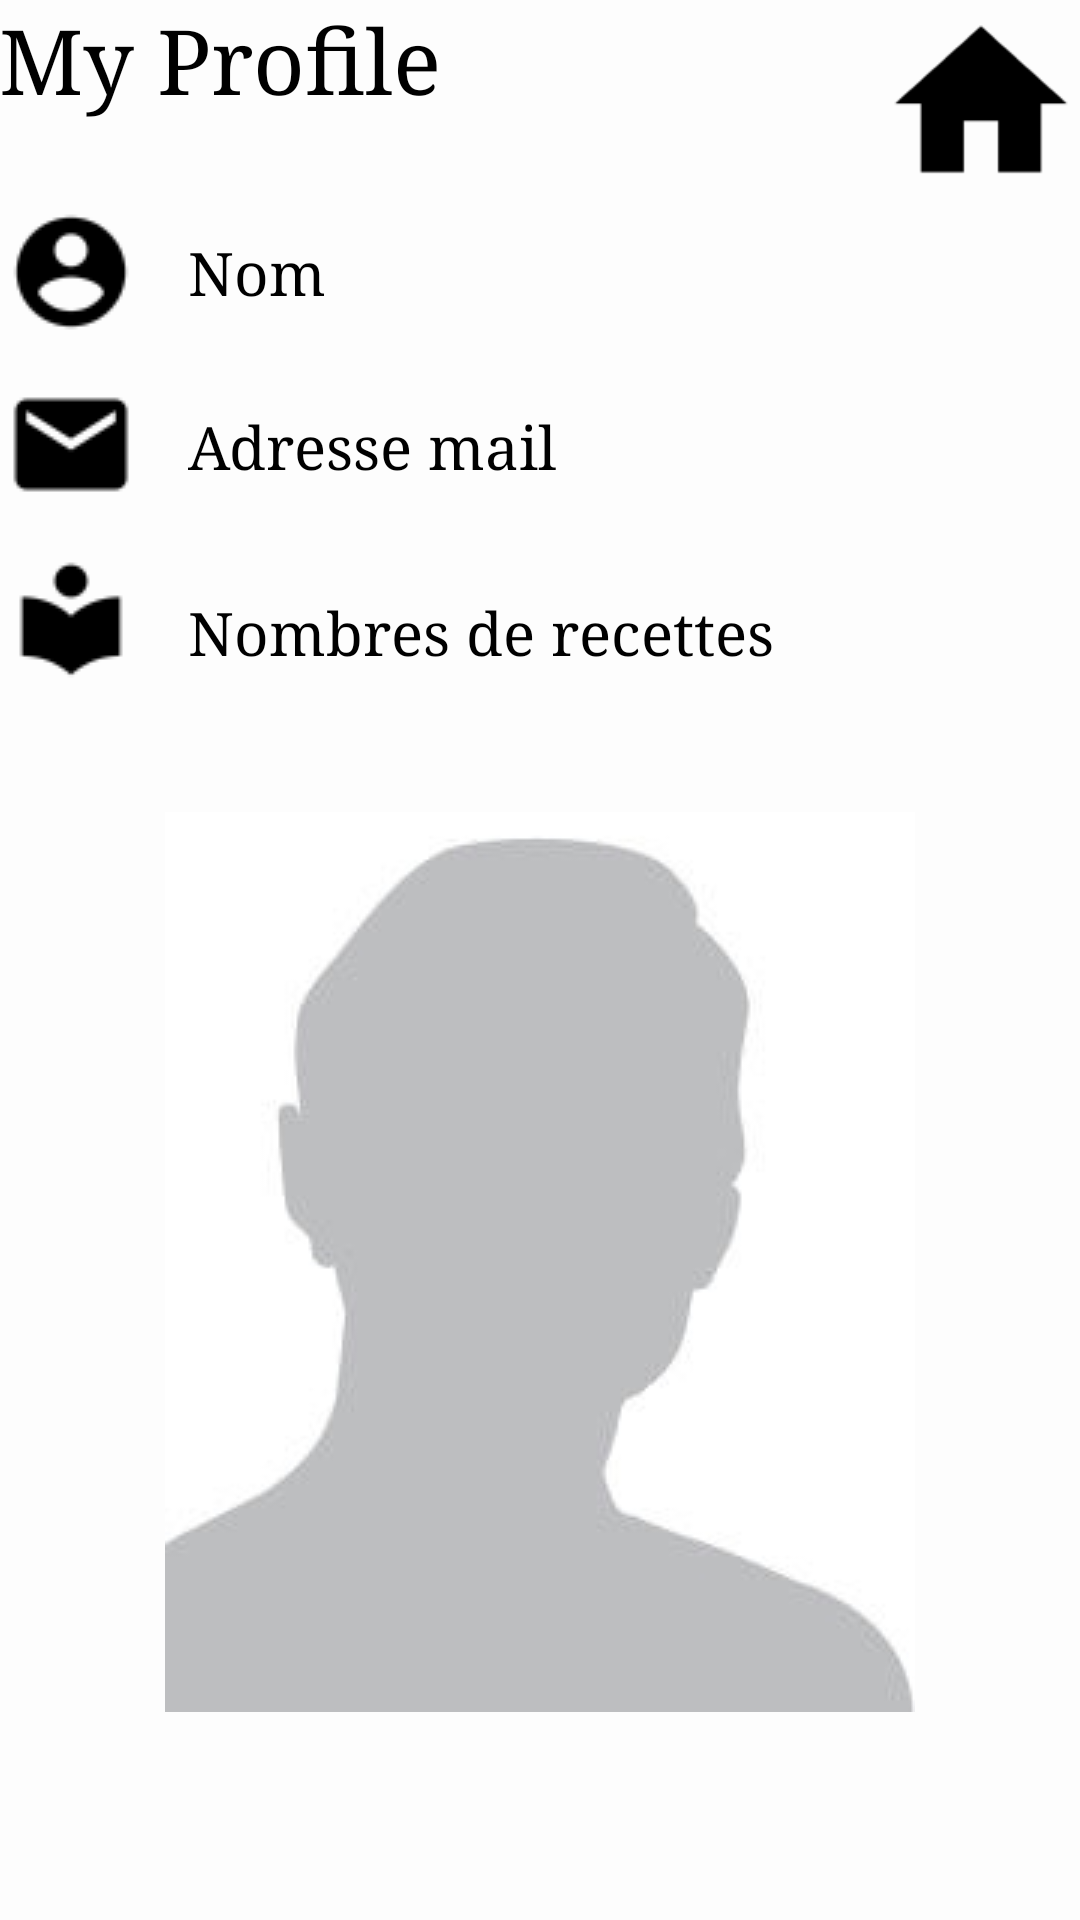

Layout XML and referenced resources for this Android screen:
<!-- AndroidManifest.xml: application theme AppTheme -->
<!-- res/layout/activity_user.xml -->
<?xml version="1.0" encoding="utf-8"?>
<RelativeLayout xmlns:android="http://schemas.android.com/apk/res/android"
    xmlns:app="http://schemas.android.com/apk/res-auto"
    xmlns:tools="http://schemas.android.com/tools"
    android:layout_width="match_parent"
    android:layout_height="match_parent"
    android:paddingBottom="@dimen/activity_vertical_margin"
    android:paddingLeft="@dimen/activity_horizontal_margin"
    android:paddingRight="@dimen/activity_horizontal_margin"
    android:paddingTop="@dimen/activity_vertical_margin"
    android:background="@drawable/backgroundtest">

    <ImageView
        android:layout_width="wrap_content"
        android:layout_height="wrap_content"
        android:id="@+id/imageView4" />

    <TextView
        android:id="@+id/pageLogin"
        android:layout_width="wrap_content"
        android:layout_height="wrap_content"
        android:layout_gravity="center"
        android:textColor="#000000"
        android:textSize="30sp"
        android:text="My Profile"
        android:layout_alignParentTop="true"
        android:layout_alignParentStart="true" />


    <ImageView
        android:layout_width="200px"
        android:layout_height="200px"
        android:id="@+id/imageHome"
        android:src="@drawable/ic_action_home"
        android:layout_alignParentTop="true"
        android:layout_alignParentEnd="true" />

    <ImageView
        android:layout_width="wrap_content"
        android:layout_height="wrap_content"
        android:id="@+id/imageNom"
        android:src="@drawable/ic_action_account_circle"
        android:layout_below="@+id/imageHome"
        android:layout_alignStart="@+id/pageLogin" />

    <ImageView
        android:layout_width="wrap_content"
        android:layout_height="wrap_content"
        android:id="@+id/imageMail"
        android:src="@drawable/ic_content_markunread"
        android:layout_below="@+id/imageNom"
        android:layout_marginTop="10dp"
        android:layout_alignStart="@+id/imageNom" />

    <ImageView
        android:layout_width="wrap_content"
        android:layout_height="wrap_content"
        android:id="@+id/imageRecette"
        android:src="@drawable/ic_maps_local_library"
        android:layout_below="@+id/imageMail"
        android:layout_marginTop="10dp"
        android:layout_alignParentStart="@+id/imageMail" />

    <TextView
    android:id="@+id/textViewNom"
    android:layout_width="wrap_content"
    android:layout_height="wrap_content"
    android:textColor="#000000"
    android:textSize="20sp"
    android:text="Nom"
    android:layout_above="@+id/imageMail"
    android:textAlignment="@+id/imageNom"
    android:gravity="center"
    android:layout_marginLeft="15dp"
    android:layout_toEndOf="@+id/imageNom"
    android:layout_alignTop="@+id/imageNom" />

    <TextView
        android:id="@+id/textViewMail"
        android:layout_width="wrap_content"
        android:layout_height="wrap_content"
        android:textColor="#000000"
        android:textSize="20sp"
        android:text="Adresse mail"
        android:layout_above="@+id/imageRecette"
        android:textAlignment="@+id/imageMail"
        android:gravity="center"
        android:layout_marginLeft="15dp"
        android:layout_toEndOf="@+id/imageMail"
        android:layout_alignTop="@+id/imageMail" />

    <TextView
        android:id="@+id/textViewRecette"
        android:layout_width="wrap_content"
        android:layout_height="wrap_content"
        android:textColor="#000000"
        android:textSize="20sp"
        android:text="Nombres de recettes"
        android:textAlignment="@+id/imageMail"
        android:gravity="center"
        android:layout_marginLeft="15dp"
        android:layout_marginTop="15dp"
        android:layout_toEndOf="@+id/imageRecette"
        android:layout_alignTop="@+id/imageRecette" />

    <LinearLayout
        android:orientation="vertical"
        android:layout_width="match_parent"
        android:layout_height="match_parent"
        android:layout_below="@+id/imageRecette"
        android:layout_marginTop="20dp"
        android:layout_marginBottom="20dp"
        android:layout_alignParentEnd="true">

        <ImageView
            android:layout_width="wrap_content"
            android:layout_height="wrap_content"
            android:id="@+id/imageView5"
            android:src="@drawable/avatar"
            android:layout_marginTop="20dp"
            android:layout_marginBottom="20dp"
            android:layout_gravity="center_horizontal" />
    </LinearLayout>


</RelativeLayout>
<!-- resources referenced by this layout -->
<resources>
  <!-- drawable avatar: jpg bitmap (drawable, 6128 bytes) -->
  <!-- drawable backgroundtest (drawable) -->
  <?xml version="1.0" encoding="utf-8"?>
  <shape xmlns:android="http://schemas.android.com/apk/res/android">
      <gradient android:startColor="#fdfdfd" android:endColor="#fdfdfd"/>
  </shape>
  <!-- drawable ic_action_account_circle: png bitmap (drawable, 739 bytes) -->
  <!-- drawable ic_action_home: png bitmap (drawable, 967 bytes) -->
  <!-- drawable ic_content_markunread: png bitmap (drawable, 506 bytes) -->
  <!-- drawable ic_maps_local_library: png bitmap (drawable, 511 bytes) -->
  <style name="AppTheme" parent="Theme.AppCompat.Light.DarkActionBar">
          
          <item name="colorPrimary">@color/colorActionBar</item>
          <item name="colorPrimaryDark">@color/colorPrimaryDark</item>
          <item name="colorAccent">@color/colorAccent</item>
          <item name="android:typeface">serif</item>
      </style>
  <color name="colorActionBar">#CC1D1D</color>
  <color name="colorPrimaryDark">#303F9F</color>
  <color name="colorAccent">#FF4081</color>
</resources>
